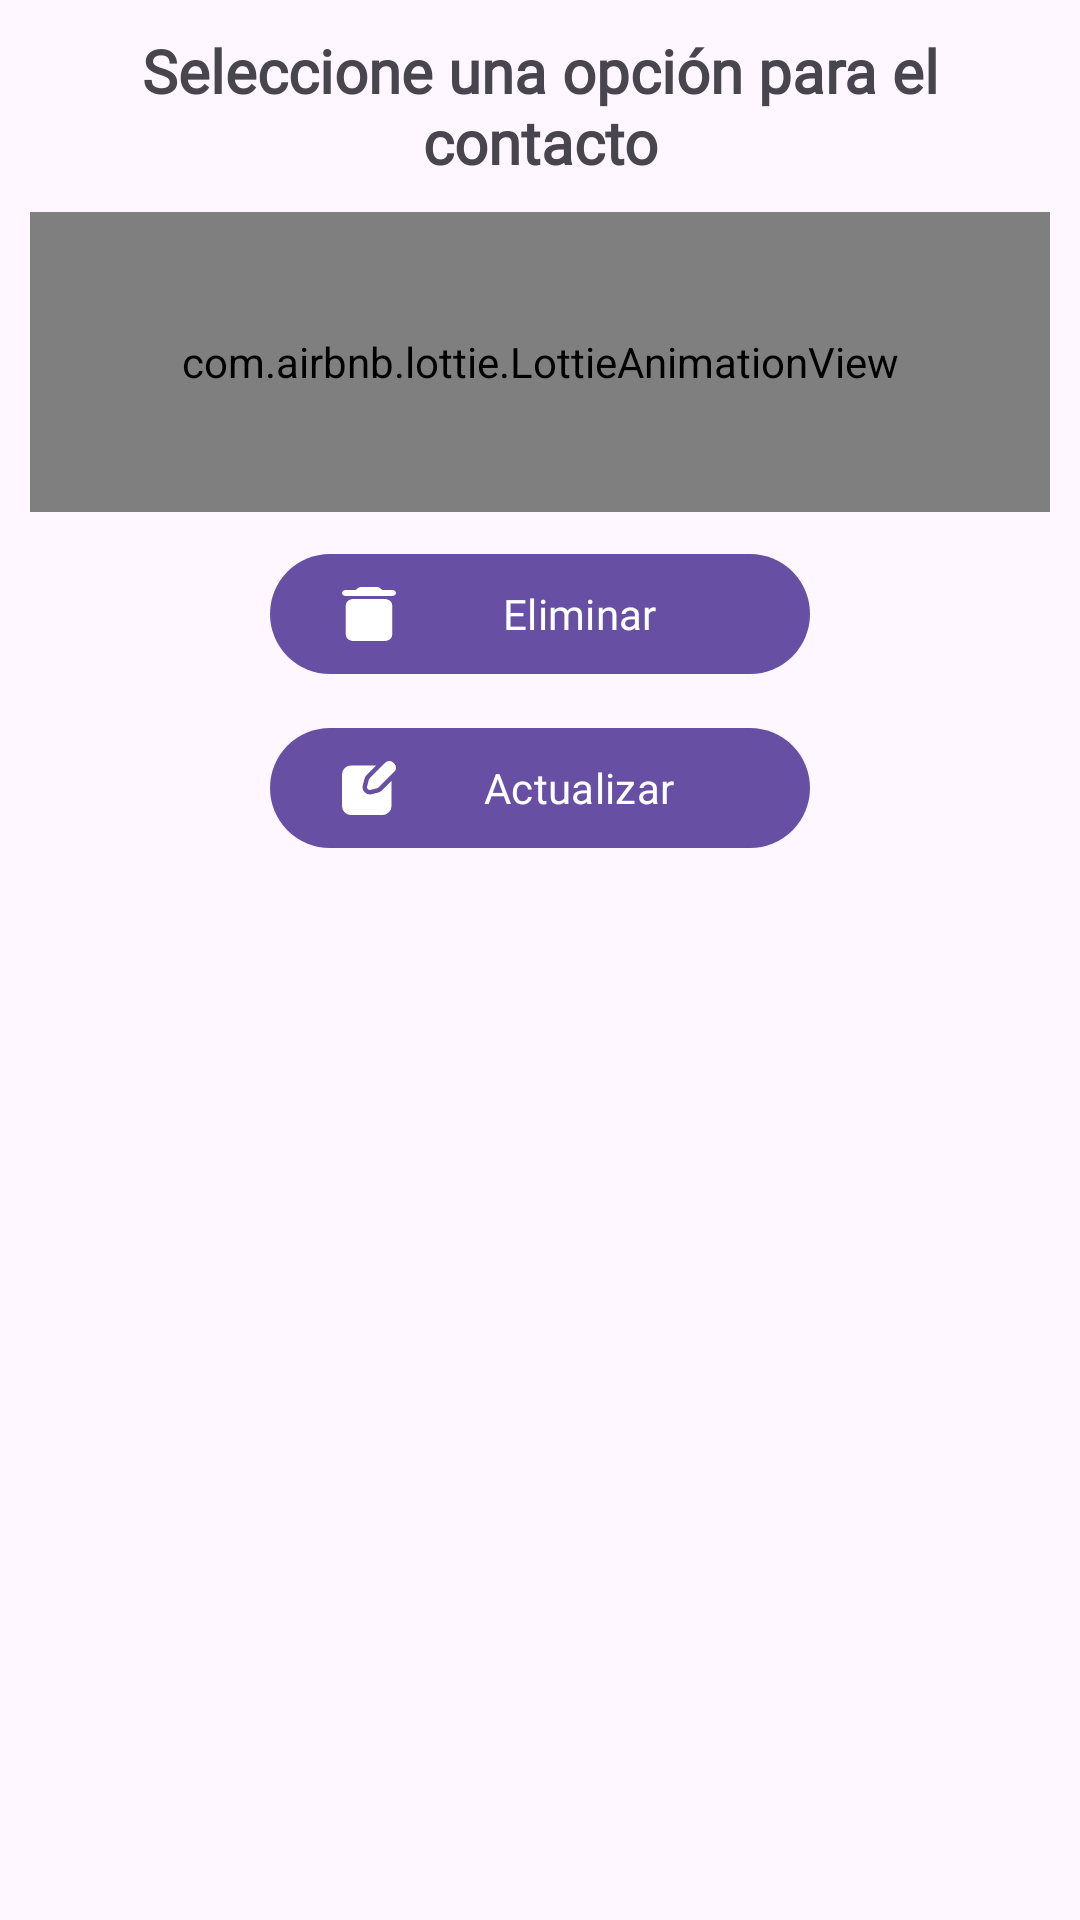

This screen was rendered from an Android layout file. Write that file and the resources it references.
<!-- AndroidManifest.xml: application theme Theme.GradesNotes -->
<!-- res/layout/cuadro_dialogo_opciones_contacto.xml -->
<?xml version="1.0" encoding="utf-8"?>
<androidx.appcompat.widget.LinearLayoutCompat xmlns:android="http://schemas.android.com/apk/res/android"
    xmlns:app="http://schemas.android.com/apk/res-auto"
    android:orientation="vertical"
    android:layout_width="300dp"
    android:layout_height="300dp"
    android:layout_gravity="center"
    android:padding="10dp">

    <TextView
        android:text="@string/ElegirOpcionContactoTXT"
        android:textSize="20sp"
        android:fontFamily="@font/opensans"
        android:gravity="center"
        android:textStyle="bold"
        android:layout_width="match_parent"
        android:layout_height="wrap_content"/>

    <com.airbnb.lottie.LottieAnimationView
        android:layout_width="match_parent"
        android:layout_height="100dp"
        android:layout_gravity="center"
        android:layout_marginTop="10dp"
        app:lottie_imageAssetsFolder="assets"
        app:lottie_fileName="book.json"
        app:lottie_loop="true"
        app:lottie_autoPlay="true"/>

    <Button
        android:id="@+id/Btn_Eliminar_C"
        android:text="@string/Btn_Eliminar_C"
        android:layout_gravity="center"
        android:layout_marginTop="10dp"
        android:fontFamily="@font/opensans"
        app:icon="@drawable/icon_delete"
        android:layout_width="180dp"
        android:layout_height="wrap_content"/>

    <Button
        android:id="@+id/Btn_Actualizar_C"
        android:text="@string/Btn_Actualizar_C"
        android:layout_gravity="center"
        android:layout_marginTop="10dp"
        android:fontFamily="@font/opensans"
        app:icon="@drawable/icon_editar"
        android:layout_width="180dp"
        android:layout_height="48dp"/>

</androidx.appcompat.widget.LinearLayoutCompat>
<!-- resources referenced by this layout -->
<resources>
  <!-- drawable icon_delete (drawable) -->
  <vector xmlns:android="http://schemas.android.com/apk/res/android"
      android:width="14dp"
      android:height="18dp"
      android:viewportWidth="14"
      android:viewportHeight="18">
    <path
        android:pathData="M1,16C1,17.1 1.9,18 3,18L11,18C12.1,18 13,17.1 13,16L13,6C13,4.9 12.1,4 11,4L3,4C1.9,4 1,4.9 1,6L1,16ZM13,1L10.5,1L9.79,0.29C9.61,0.11 9.35,0 9.09,0L4.91,0C4.65,0 4.39,0.11 4.21,0.29L3.5,1L1,1C0.45,1 0,1.45 0,2C0,2.55 0.45,3 1,3L13,3C13.55,3 14,2.55 14,2C14,1.45 13.55,1 13,1Z"
        android:strokeWidth="1"
        android:fillColor="#292D32"
        android:fillType="evenOdd"
        android:strokeColor="#00000000"/>
  </vector>
  <!-- drawable icon_editar (drawable) -->
  <vector xmlns:android="http://schemas.android.com/apk/res/android"
      android:width="24dp"
      android:height="24dp"
      android:viewportWidth="24"
      android:viewportHeight="24">
    <path
        android:fillColor="#292D32"
        android:pathData="M15.95,14.08l-2.78,0.69a3.489,3.489 0,0 1,-0.79 0.1,3.223 3.223,0 0,1 -2.3,-0.96 3.271,3.271 0,0 1,-0.85 -3.08l0.7,-2.78a4.026,4.026 0,0 1,1.05 -1.86L15.17,2H4A4,4 0,0 0,0 6V20a4,4 0,0 0,4 4H18a4,4 0,0 0,4 -4V8.83l-4.19,4.19A4.045,4.045 0,0 1,15.95 14.08Z"/>
    <path
        android:fillColor="#292D32"
        android:pathData="M23.293,1.293 L22.707,0.707a2.414,2.414 0,0 0,-3.414 0l-6.9,6.9a2,2 0,0 0,-0.526 0.929l-0.694,2.777a1.248,1.248 0,0 0,1.514 1.514l2.777,-0.694a2,2 0,0 0,0.929 -0.526l6.9,-6.9a2.414,2.414 0,0 0,0 -3.414Z"/>
  </vector>
  <string name="Btn_Actualizar_C">Actualizar</string>
  <string name="Btn_Eliminar_C">Eliminar</string>
  <string name="ElegirOpcionContactoTXT">Seleccione una opción para el contacto</string>
  <style name="Theme.GradesNotes" parent="Base.Theme.GradesNotes" />
  <style name="Base.Theme.GradesNotes" parent="Theme.Material3.DayNight.NoActionBar">
          
          
      </style>
</resources>
